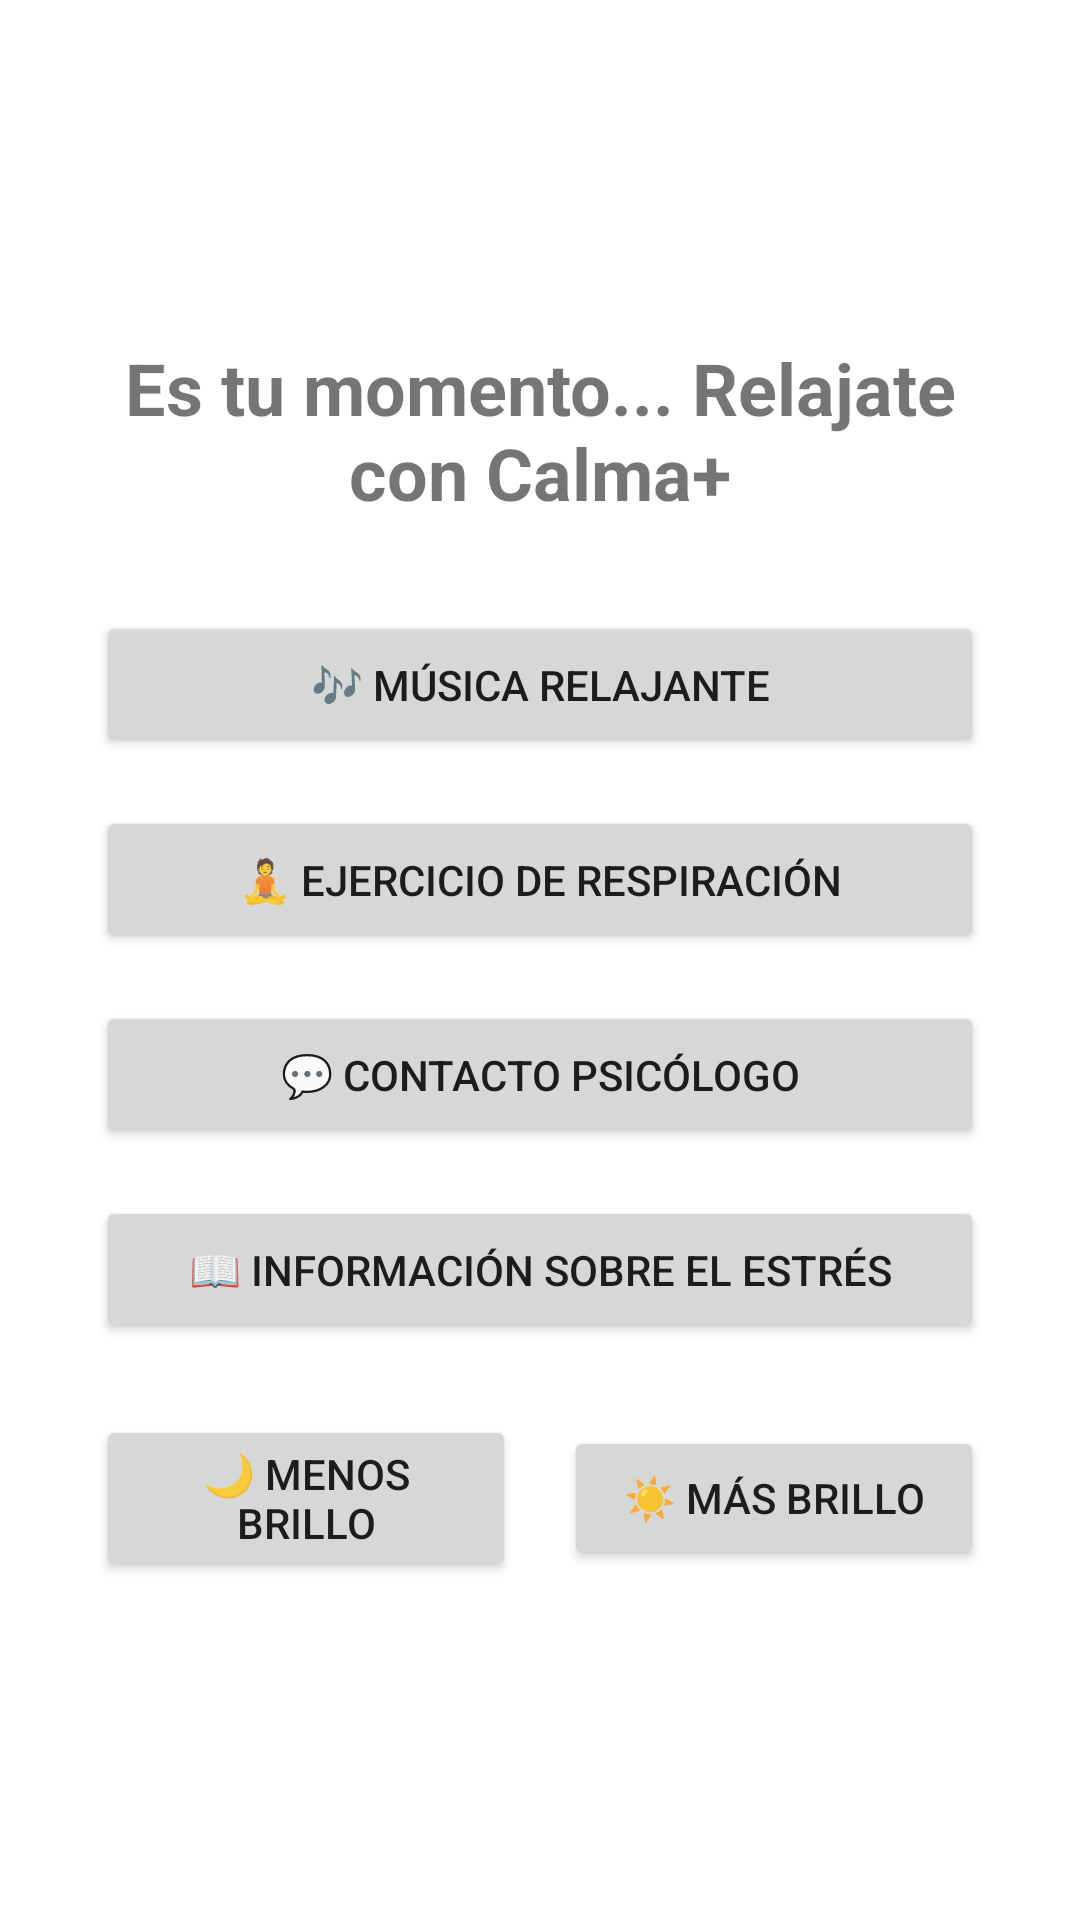

Write the Android layout XML for this screen, with the resource values it uses.
<!-- AndroidManifest.xml: application theme Theme.CalmaFinal -->
<!-- res/layout/activity_home.xml -->
<?xml version="1.0" encoding="utf-8"?>
<LinearLayout
    xmlns:android="http://schemas.android.com/apk/res/android"
    xmlns:tools="http://schemas.android.com/tools"
    android:layout_width="match_parent"
    android:layout_height="match_parent"
    android:orientation="vertical"
    android:gravity="center"
    android:padding="32dp"
    tools:context=".homeActivity">

    <TextView
        android:layout_width="wrap_content"
        android:layout_height="wrap_content"
        android:layout_marginBottom="30dp"
        android:text="Es tu momento... Relajate con Calma+"
        android:textAlignment="center"
        android:textSize="24sp"
        android:textStyle="bold" />

    <Button
        android:id="@+id/btn_musica"
        android:layout_width="match_parent"
        android:layout_height="wrap_content"
        android:text="🎶 Música Relajante"
        android:layout_marginBottom="16dp"
        android:padding="15dp"/>

    <Button
        android:id="@+id/btn_respiracion"
        android:layout_width="match_parent"
        android:layout_height="wrap_content"
        android:text="🧘 Ejercicio de Respiración"
        android:layout_marginBottom="16dp"
        android:padding="15dp"/>

    <Button
        android:id="@+id/btn_contacto"
        android:layout_width="match_parent"
        android:layout_height="wrap_content"
        android:text="💬 Contacto Psicólogo"
        android:layout_marginBottom="16dp"
        android:padding="15dp"/>

    
    <Button
        android:id="@+id/btn_informacion"
        android:layout_width="match_parent"
        android:layout_height="wrap_content"
        android:text="📖 Información sobre el Estrés"
        android:layout_marginBottom="24dp"
        android:padding="15dp"/>

    
    <LinearLayout
        android:layout_width="match_parent"
        android:layout_height="wrap_content"
        android:orientation="horizontal"
        android:gravity="center">

        <Button
            android:id="@+id/btnBajarBrillo"
            android:layout_width="0dp"
            android:layout_height="wrap_content"
            android:layout_weight="1"
            android:text="🌙 Menos Brillo"
            android:layout_marginEnd="8dp"/>

        <Button
            android:id="@+id/btnSubirBrillo"
            android:layout_width="0dp"
            android:layout_height="wrap_content"
            android:layout_weight="1"
            android:text="☀️ Más Brillo"
            android:layout_marginStart="8dp"/>
    </LinearLayout>

</LinearLayout>
<!-- resources referenced by this layout -->
<resources>
  <style name="Theme.CalmaFinal" parent="Theme.MaterialComponents.DayNight.DarkActionBar">
          
          <item name="colorPrimary">@color/purple_500</item>
          <item name="colorPrimaryVariant">@color/purple_700</item>
          <item name="colorOnPrimary">@color/white</item>
          
          <item name="colorSecondary">@color/teal_200</item>
          <item name="colorSecondaryVariant">@color/teal_700</item>
          <item name="colorOnSecondary">@color/black</item>
          
          <item name="android:statusBarColor">?attr/colorPrimaryVariant</item>
          
      </style>
  <!-- not gathered from this repository: default colours our renderer supplied (Android Studio template values) -->
  <color name="purple_500">#FF6200EE</color>
  <color name="purple_700">#FF3700B3</color>
  <color name="teal_200">#FF03DAC5</color>
  <color name="teal_700">#FF018786</color>
  <color name="black">#FF000000</color>
  <color name="white">#FFFFFFFF</color>
</resources>
